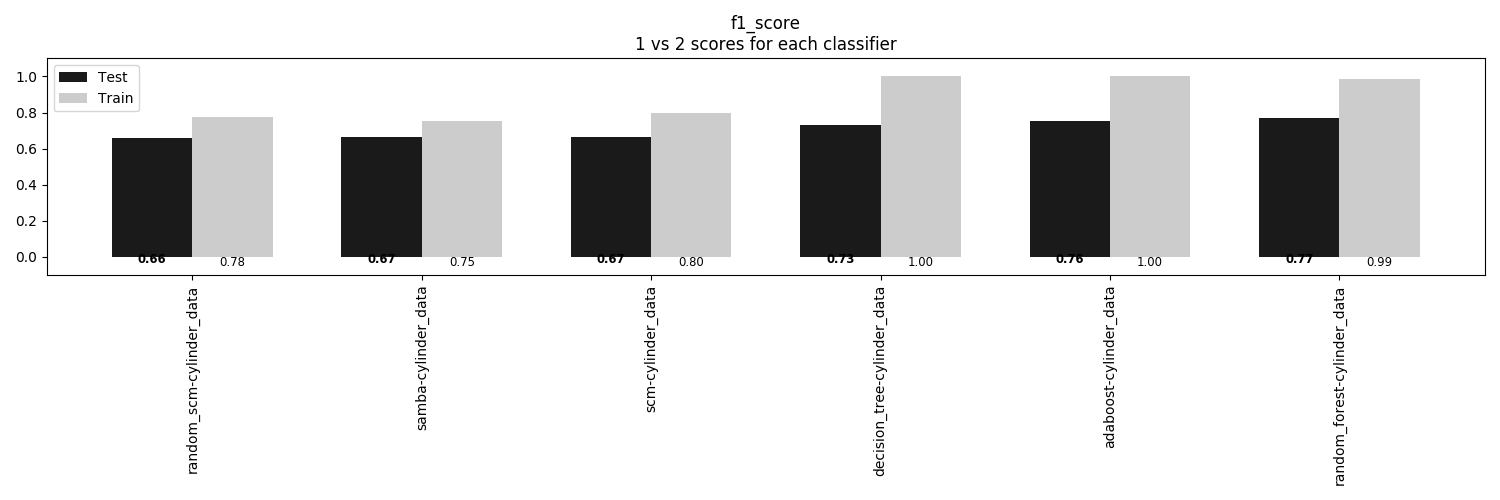

Data behind this chart, as committed beside it:
, random_scm-cylinder_data, samba-cylinder_data, scm-cylinder_data, decision_tree-cylinder_data, adaboost-cylinder_data, random_forest-cylinder_data
Train, 0.7753, 0.7531, 0.7975, 1.0, 1.0, 0.9852
Test, 0.6593, 0.6667, 0.6667, 0.7333, 0.7556, 0.7704
